Run: headless pygame with SDL's dummy video driver; simulated clock (each Clock.tick advances the game by its frame time, no real sleeping); random seed 0; keys injected as events and as key.get_pressed() state; no mouse input.
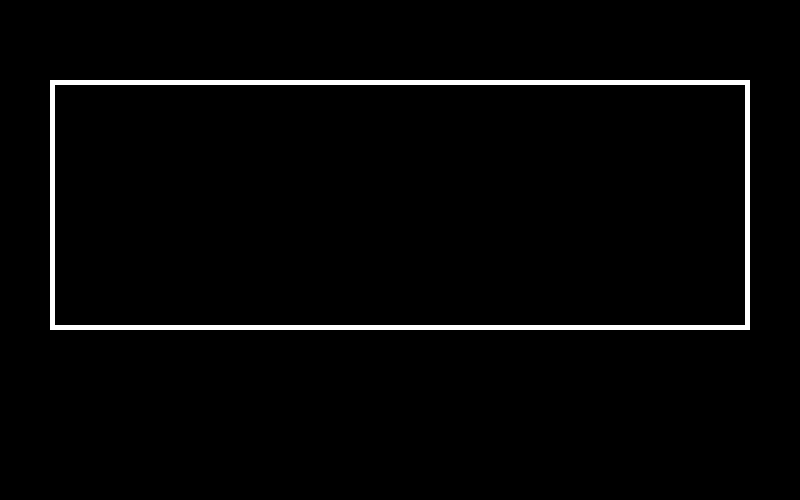
Frame 1 of 4 · flips 1–60 · no input
Frame 2 of 4 · flips 61–180 · tapped SPACE, RETURN · held RIGHT (→), D · screen unchanged from frame 1, image omitted
Frame 3 of 4 · flips 181–300 · held DOWN (↓), S · screen unchanged from frame 2, image omitted
Frame 4 of 4 · flips 301–420 · held LEFT (←), A, UP (↑), W · screen unchanged from frame 3, image omitted

The pygame program that drew these frames:

import pygame


pygame.init()

WINDOW_WIDTH = 800
WINDOW_HEIGHT = 500

display_surface = pygame.display.set_mode((WINDOW_WIDTH, WINDOW_HEIGHT))

pygame.display.set_caption("タイピングゲーム")

BLACK = (0, 0, 0)
WHITE = (255, 255, 255)

display_surface.fill(BLACK)

FPS = 60
clock = pygame.time.Clock()

class Game:
    def __init__(self):
        pygame.draw.rect(display_surface, WHITE, (50, 80, WINDOW_WIDTH - 100, 250), 5)

game = Game()


running = True

while running:
    for event in pygame.event.get():
        if event.type == pygame.QUIT:
            running = False
    
    pygame.display.update()
    
    clock.tick(FPS)

pygame.quit()
